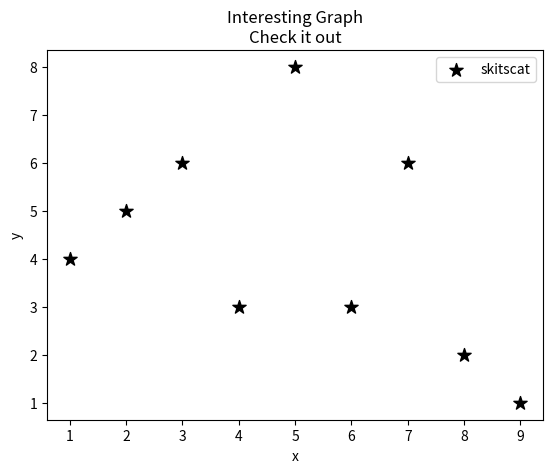

The matplotlib source for this figure:
import matplotlib.pyplot as plt

x = [1,2,3,4,5,6,7,8,9]
y = [4,5,6,3,8,3,6,2,1]

plt.scatter(x, y, label="skitscat", color="black", marker="*", s=100)

plt.xlabel("x")
plt.ylabel("y")

plt.title("Interesting Graph\nCheck it out")
plt.legend()
plt.show()
